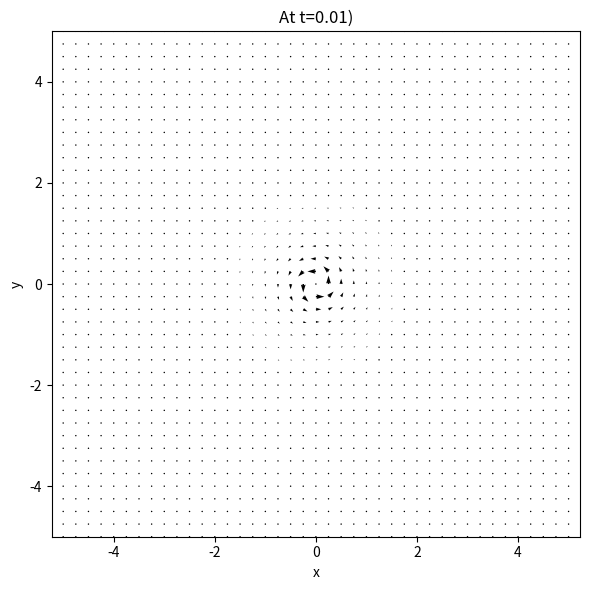
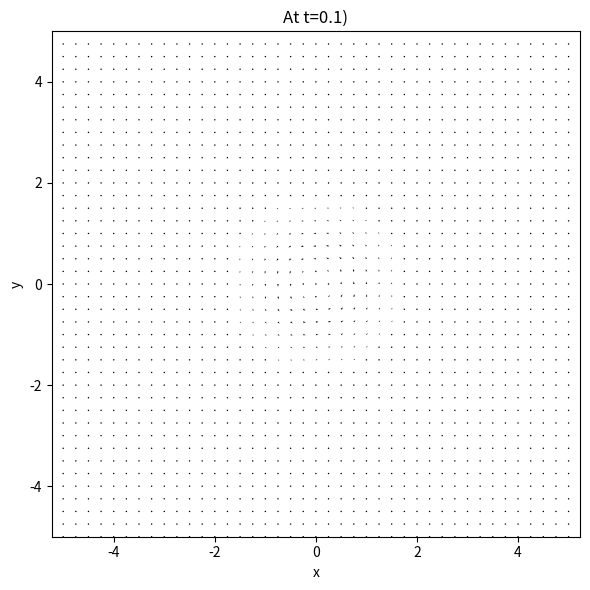
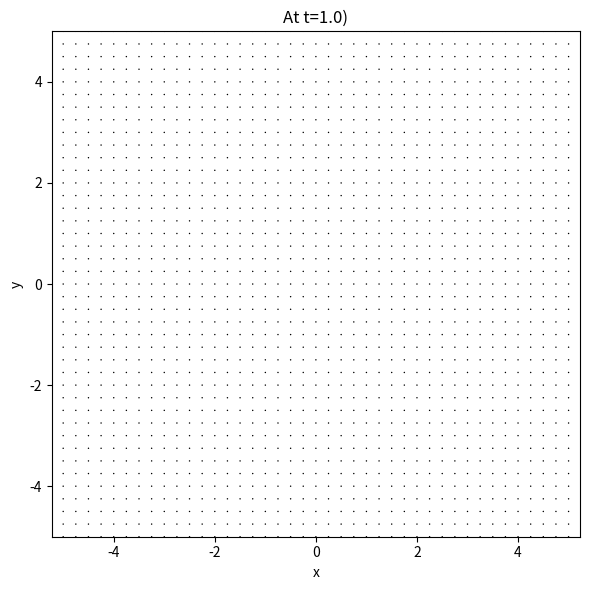

Recreate these plots in Python, in order.
# Lamb–Oseen vortex velocity field quiver plots in Python
# Requirements from the prompt:
# - Use matplotlib (no seaborn), each chart its own plot, no explicit colors.
# - Domain: x,y in [-5, 5].
# - Parameters: nu = 1, Gamma = 1.
# - Times to plot: t = 0.01, 0.1, 1.
# - Transform from polar to Cartesian: u = ur*cosθ - uθ*sinθ; v = ur*sinθ + uθ*cosθ.
#   For Lamb–Oseen, ur = 0.
#
# We'll make one quiver plot per time.
import numpy as np
import matplotlib.pyplot as plt
import os

# Parameters
nu = 1.0
Gamma = 1.0
times = [0.01, 0.1, 1.0]

# Grid
n = 41  # resolution
x = np.linspace(-5, 5, n)
y = np.linspace(-5, 5, n)
X, Y = np.meshgrid(x, y)

# Polar coordinates
R = np.hypot(X, Y)           # r >= 0
Theta = np.arctan2(Y, X)     # theta in [-pi, pi]

# A tiny epsilon to avoid division by zero in formulas that use 1/r
eps = 1e-12
R_safe = np.where(R == 0, eps, R)

# Create output directory if it doesn't exist
output_dir = "output"
if not os.path.exists(output_dir):
    os.makedirs(output_dir)

# Loop over times, compute u_theta and then (u,v), and make one plot per time.
fig_paths = []
for t in times:
    # Lamb–Oseen u_theta(r,t)
    u_theta = (Gamma/(2*np.pi*R_safe)) * (1 - np.exp(-(R**2)/(4*nu*t)))
    
    # u_r = 0 for this model
    u_r = np.zeros_like(R)
    
    # Convert to Cartesian: u = ur*cosθ - uθ*sinθ; v = ur*sinθ + uθ*cosθ
    U = u_r*np.cos(Theta) - u_theta*np.sin(Theta)
    V = u_r*np.sin(Theta) + u_theta*np.cos(Theta)
    
    # Make a quiver plot
    plt.figure(figsize=(6, 6))
    plt.quiver(X, Y, U, V, angles='xy', scale_units='xy', scale=3.0, width=0.003)
    plt.xlabel('x')
    plt.ylabel('y')
    plt.title(f'At t={t})')
    plt.axis('equal')
    plt.xlim([-5,5])
    plt.ylim([-5,5])
    path = os.path.join(output_dir, f'lamb_oseen_quiver_t_{str(t).replace(".","p")}.png')
    plt.tight_layout()
    plt.savefig(path, dpi=150)
    plt.show()
    fig_paths.append(path)

print("Generated files:")
for path in fig_paths:
    print(f"  {path}")
